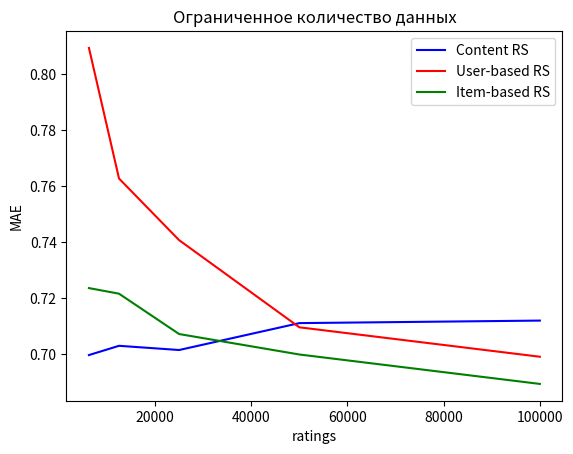

The matplotlib source for this figure:
import matplotlib.pyplot as plt

# Данные для content
x1 = [6250, 12500, 25000, 50000, 100000]
y1 = [0.6997, 0.7030, 0.7015, 0.7111, 0.7120]

# Данные для user base
x2 = [6250, 12500, 25000, 50000, 100000]
y2 = [0.8093, 0.7627, 0.7407,  0.7096, 0.6991]

# Данные для item base
x3 = [6250, 12500, 25000, 50000, 100000]
y3 = [0.7236, 0.7216, 0.7072,  0.6999, 0.6894]

# Построение первого графика
plt.plot(x1, y1, label='Content RS', color='blue')

# Построение второго графика
plt.plot(x2, y2, label='User-based RS', color='red')

# Построение второго графика
plt.plot(x3, y3, label='Item-based RS', color='green')
# Добавление легенды к графику
plt.legend()

# Настройка осей и заголовка графика
plt.xlabel('ratings')
plt.ylabel('MAE')
plt.title('Ограниченное количество данных')

# Отображение графика
plt.show()